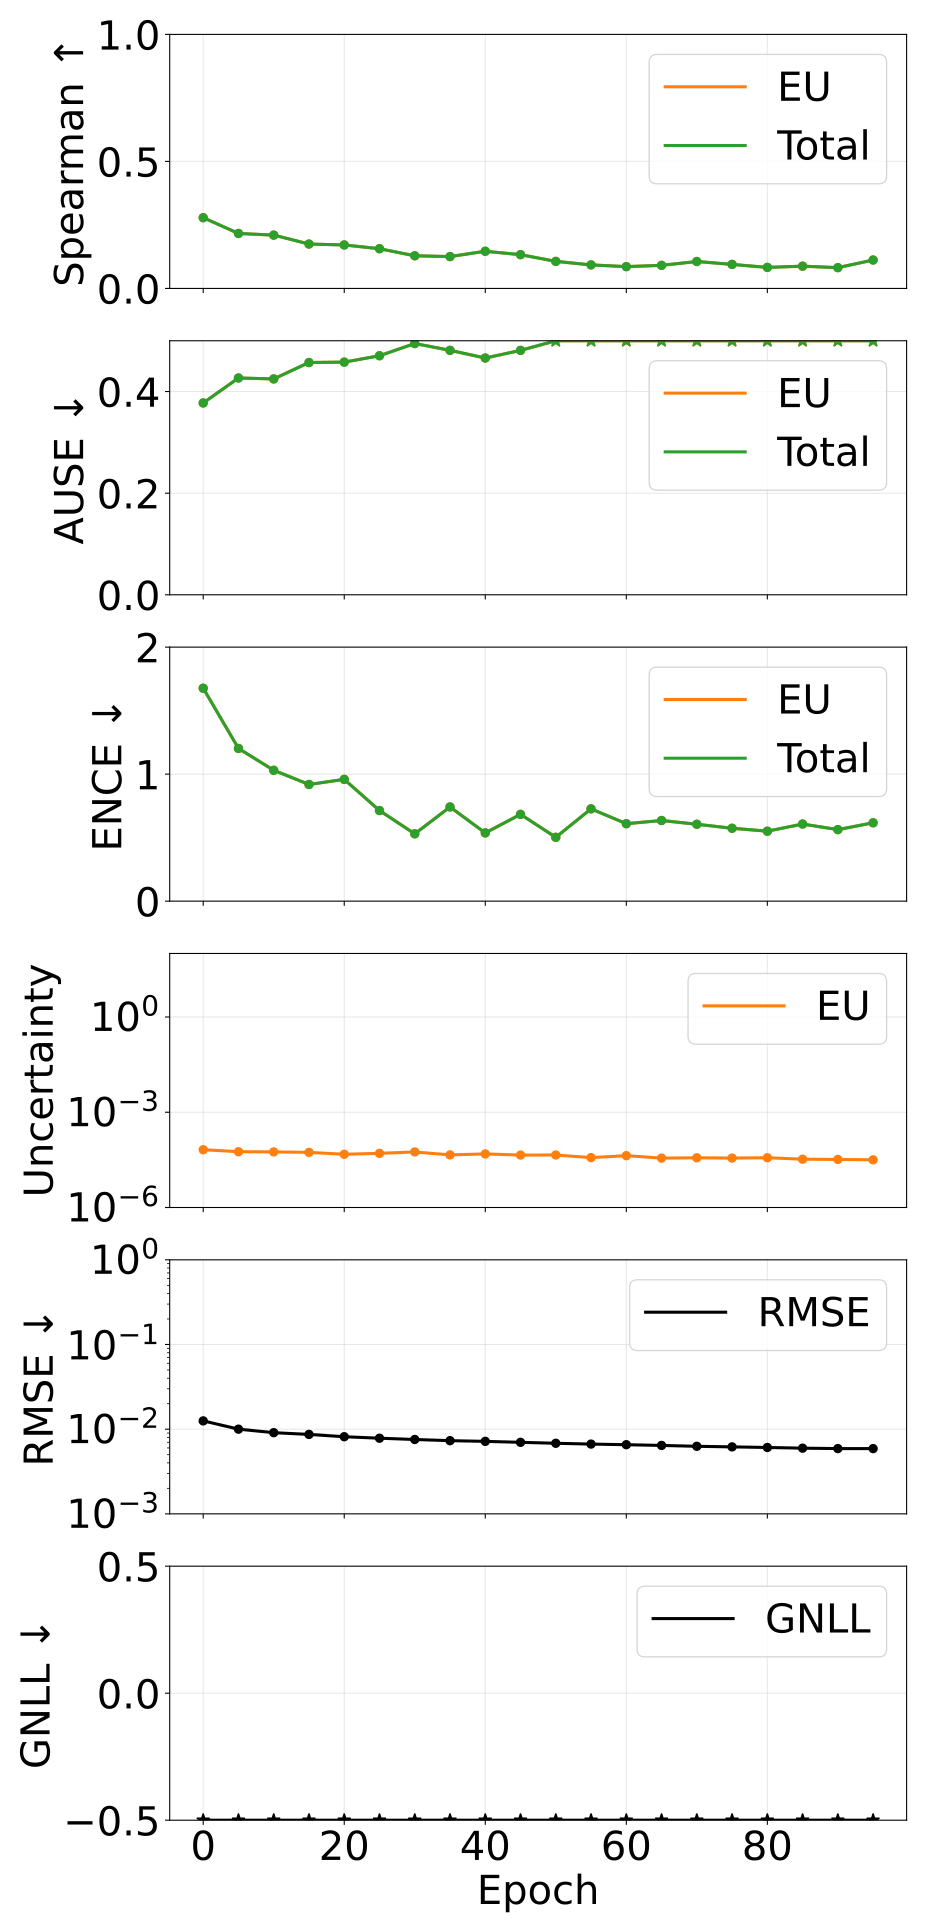

The table this chart was drawn from, first rows:
epoch, pearson_aleatoric, pearson_epistemic, pearson_total, spearman_aleatoric, spearman_epistemic, spearman_total, ause_aleatoric, ause_epistemic, ause_total, ence_aleatoric, ence_epistemic, ence_total, magnitude_aleatoric, magnitude_epistemic, magnitude_total, rmse_e_atom, nll_energy
0, nan, 0.1342, 0.1342, nan, 0.2785, 0.2785, nan, 0.3776, 0.3776, nan, 1.676, 1.676, 0.0, 6.604622262771045e-05, 6.604622262771045e-05, 0.01253, -2.795
5, nan, 0.4585, 0.4585, nan, 0.2164, 0.2164, nan, 0.4267, 0.4267, nan, 1.202, 1.202, 0.0, 5.713294087418035e-05, 5.713294087418035e-05, 0.01001, -3.015
10, nan, 0.2817, 0.2817, nan, 0.2099, 0.2099, nan, 0.4249, 0.4249, nan, 1.03, 1.03, 0.0, 5.640587746988785e-05, 5.640587746988785e-05, 0.009095, -3.129
15, nan, 0.2339, 0.2339, nan, 0.1747, 0.1747, nan, 0.4572, 0.4572, nan, 0.9186, 0.9186, 0.0, 5.443684739234413e-05, 5.443684739234413e-05, 0.008673, -3.17
20, nan, 0.1948, 0.1948, nan, 0.1711, 0.1711, nan, 0.4579, 0.4579, nan, 0.9587, 0.9587, 0.0, 4.7458039825141894e-05, 4.7458039825141894e-05, 0.008146, -3.233
25, nan, 0.1976, 0.1976, nan, 0.1564, 0.1564, nan, 0.4705, 0.4705, nan, 0.7132, 0.7132, 0.0, 5.082596305519474e-05, 5.082596305519474e-05, 0.007823, -3.335
30, nan, 0.1396, 0.1396, nan, 0.1286, 0.1286, nan, 0.4945, 0.4945, nan, 0.53, 0.53, 0.0, 5.6111375104728723e-05, 5.6111375104728723e-05, 0.007556, -3.391
35, nan, 0.1856, 0.1856, nan, 0.1254, 0.1254, nan, 0.4811, 0.4811, nan, 0.7415, 0.7415, 0.0, 4.5371428116391143e-05, 4.5371428116391143e-05, 0.007316, -3.379
40, nan, 0.1483, 0.1483, nan, 0.1463, 0.1463, nan, 0.466, 0.466, nan, 0.537, 0.537, 0.0, 4.867289798698948e-05, 4.867289798698948e-05, 0.00718, -3.46
45, nan, 0.1374, 0.1374, nan, 0.1329, 0.1329, nan, 0.4811, 0.4811, nan, 0.6833, 0.6833, 0.0, 4.4808495474148914e-05, 4.4808495474148914e-05, 0.006995, -3.448
50, nan, 0.1179, 0.1179, nan, 0.1065, 0.1065, nan, 0.5025, 0.5025, nan, 0.5026, 0.5026, 0.0, 4.495181276133735e-05, 4.495181276133735e-05, 0.006817, -3.512
55, nan, 0.1278, 0.1278, nan, 0.09264, 0.09264, nan, 0.5111, 0.5111, nan, 0.7267, 0.7267, 0.0, 3.7229230014509086e-05, 3.7229230014509086e-05, 0.006667, -3.462
60, nan, 0.1983, 0.1983, nan, 0.08581, 0.08581, nan, 0.5152, 0.5152, nan, 0.6098, 0.6098, 0.0, 4.287078672809912e-05, 4.287078672809912e-05, 0.006556, -3.513
65, nan, 0.1014, 0.1014, nan, 0.09092, 0.09092, nan, 0.5068, 0.5068, nan, 0.6349, 0.6349, 0.0, 3.5915492429103323e-05, 3.5915492429103323e-05, 0.006428, -3.521
70, nan, 0.1759, 0.1759, nan, 0.106, 0.106, nan, 0.5032, 0.5032, nan, 0.6053, 0.6053, 0.0, 3.671613140604677e-05, 3.671613140604677e-05, 0.006278, -3.575
75, nan, 0.1451, 0.1451, nan, 0.09461, 0.09461, nan, 0.5109, 0.5109, nan, 0.5738, 0.5738, 0.0, 3.597310793338693e-05, 3.597310793338693e-05, 0.006178, -3.565
80, nan, 0.1382, 0.1382, nan, 0.08283, 0.08283, nan, 0.5115, 0.5115, nan, 0.5508, 0.5508, 0.0, 3.688119323569481e-05, 3.688119323569481e-05, 0.00608, -3.61
85, nan, 0.1098, 0.1098, nan, 0.08765, 0.08765, nan, 0.5067, 0.5067, nan, 0.6069, 0.6069, 0.0, 3.319861793031578e-05, 3.319861793031578e-05, 0.005968, -3.616
90, nan, 0.103, 0.103, nan, 0.0818, 0.0818, nan, 0.5083, 0.5083, nan, 0.5631, 0.5631, 0.0, 3.262183728356831e-05, 3.262183728356831e-05, 0.005899, -3.638
95, nan, 0.1211, 0.1211, nan, 0.1119, 0.1119, nan, 0.5011, 0.5011, nan, 0.6169, 0.6169, 0.0, 3.170289030106233e-05, 3.170289030106233e-05, 0.005899, -3.623
